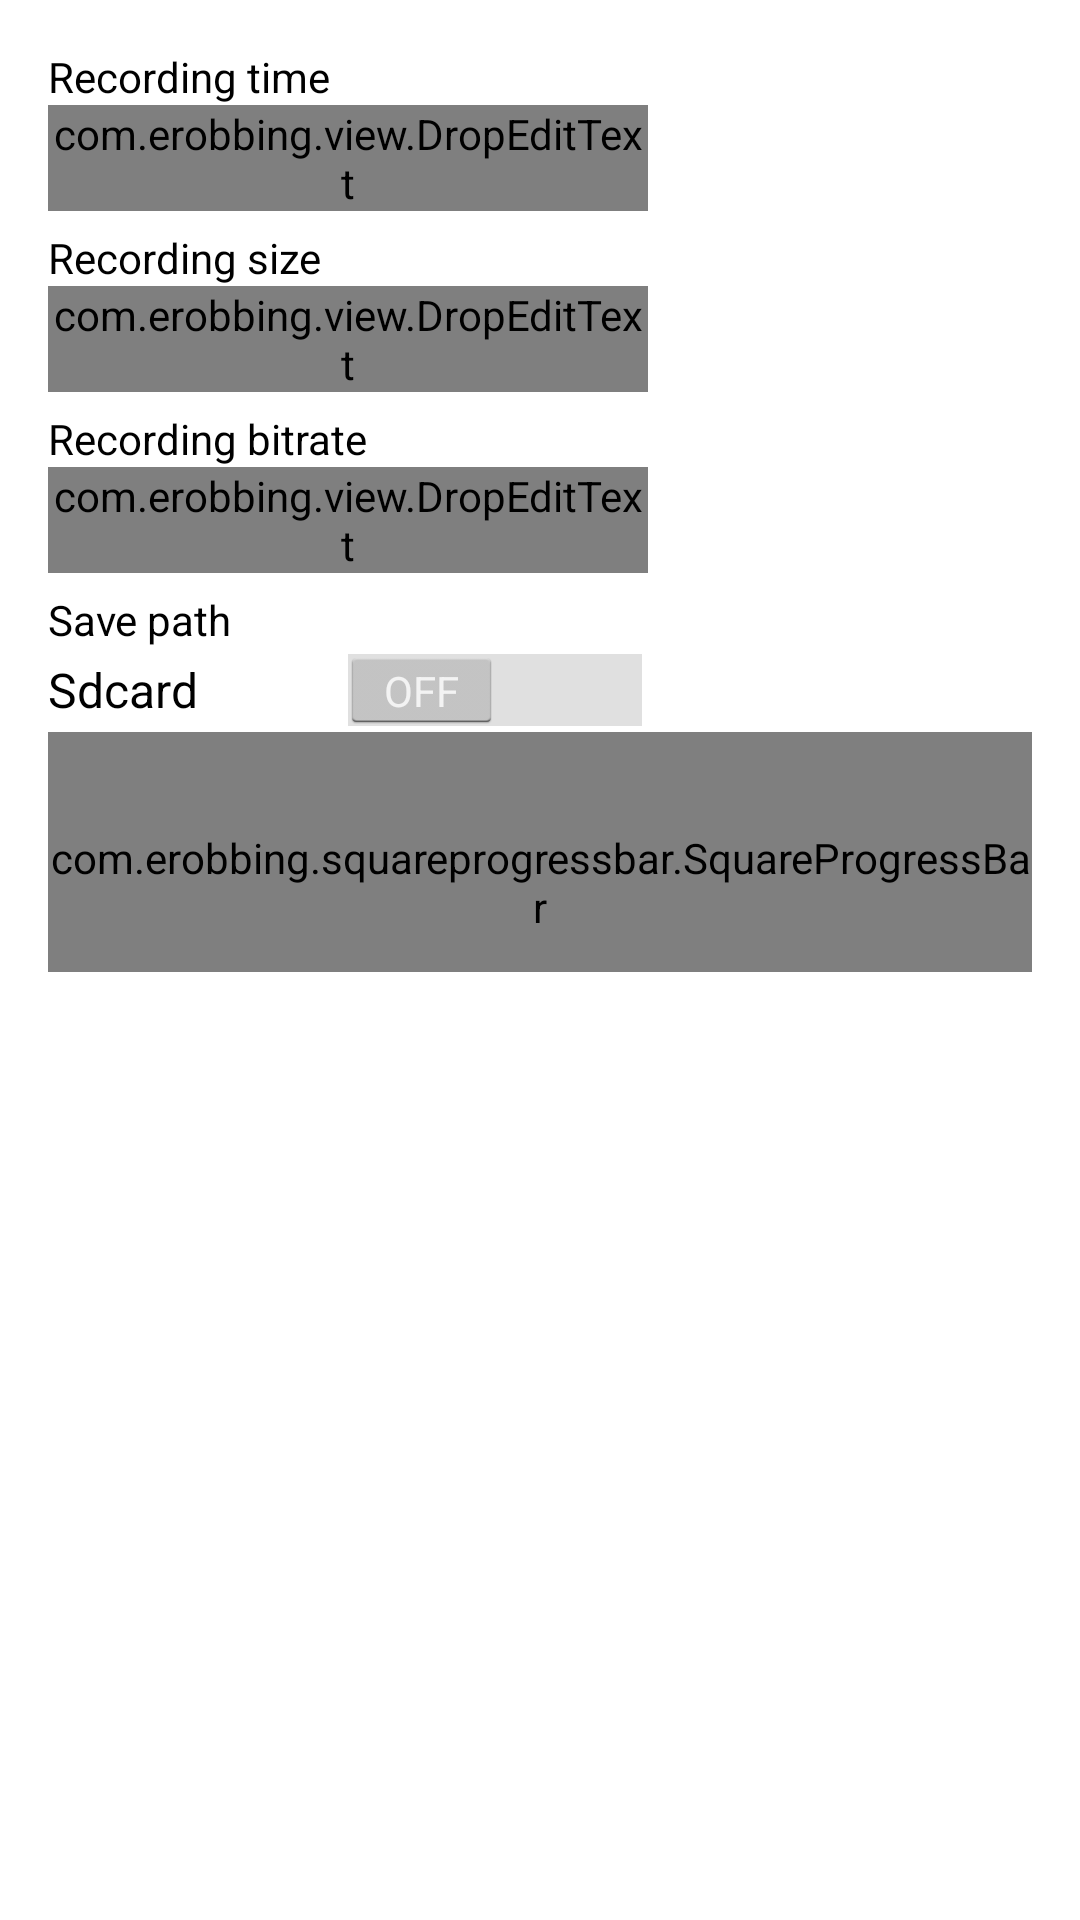

Reconstruct the res/layout file that produces this screen, plus the resources it refers to.
<!-- AndroidManifest.xml: application theme AppTheme -->
<!-- res/layout/activity_main.xml -->
<LinearLayout xmlns:android="http://schemas.android.com/apk/res/android"
    xmlns:drop="http://schemas.android.com/apk/res/com.erobbing.screenrecorder"
    xmlns:tools="http://schemas.android.com/tools"
    android:layout_width="match_parent"
    android:layout_height="match_parent"
    android:orientation="vertical"
    android:paddingBottom="@dimen/activity_vertical_margin"
    android:paddingLeft="@dimen/activity_horizontal_margin"
    android:paddingRight="@dimen/activity_horizontal_margin"
    android:paddingTop="@dimen/activity_vertical_margin"
    tools:context=".MainActivity">

    <TextView
        android:layout_width="wrap_content"
        android:layout_height="wrap_content"
        android:text="@string/title_time"
        android:textColor="@android:color/black" />

    <com.erobbing.view.DropEditText
        android:id="@+id/drop_edit_time"
        android:layout_width="200dp"
        android:layout_height="wrap_content"
        drop:drawableRight="@drawable/drop"
        drop:dropMode="flow_parent"
        drop:hint="@string/drop_hint_time" />

    <TextView
        android:layout_width="wrap_content"
        android:layout_height="wrap_content"
        android:layout_marginTop="6dp"
        android:text="@string/title_size"
        android:textColor="@android:color/black" />

    <com.erobbing.view.DropEditText
        android:id="@+id/drop_edit_size"
        android:layout_width="200dp"
        android:layout_height="wrap_content"
        drop:drawableRight="@drawable/drop"
        drop:dropMode="flow_parent"
        drop:hint="@string/drop_hint_size" />

    <TextView
        android:layout_width="wrap_content"
        android:layout_height="wrap_content"
        android:layout_marginTop="6dp"
        android:text="@string/title_bitrate"
        android:textColor="@android:color/black" />

    <com.erobbing.view.DropEditText
        android:id="@+id/drop_edit_bitrate"
        android:layout_width="200dp"
        android:layout_height="wrap_content"
        drop:drawableRight="@drawable/drop"
        drop:dropMode="flow_parent"
        drop:hint="@string/drop_hint_bitrate" />

    <TextView
        android:layout_width="wrap_content"
        android:layout_height="wrap_content"
        android:layout_marginTop="6dp"
        android:text="@string/title_path"
        android:textColor="@android:color/black" />

    <Switch
        android:id="@+id/switch_save_path"
        android:layout_width="200dp"
        android:layout_height="wrap_content"
        android:checked="false"
        android:text="@string/title_path_detail" />

    <com.erobbing.squareprogressbar.SquareProgressBar
        android:id="@+id/progress"
        android:layout_width="match_parent"
        android:layout_height="80dp"
        android:layout_alignParentTop="true"
        android:layout_centerHorizontal="true"
        android:gravity="center_horizontal"
        android:paddingTop="20dp"
        android:focusable="true">
    </com.erobbing.squareprogressbar.SquareProgressBar>

</LinearLayout>
<!-- resources referenced by this layout -->
<resources>
  <dimen name="activity_horizontal_margin">16dp</dimen>
  <dimen name="activity_vertical_margin">16dp</dimen>
  <string name="drop_hint_bitrate">Default video bitrate</string>
  <string name="drop_hint_size">Default screen size</string>
  <string name="drop_hint_time">Default 180 seconds,max 180s</string>
  <string name="title_bitrate">Recording bitrate</string>
  <string name="title_path">Save path</string>
  <string name="title_path_detail">Sdcard</string>
  <string name="title_size">Recording size</string>
  <string name="title_time">Recording time</string>
  <style name="AppTheme" parent="AppBaseTheme">
          
      </style>
  <style name="AppBaseTheme" parent="android:Theme.Light">
          
      </style>
</resources>
